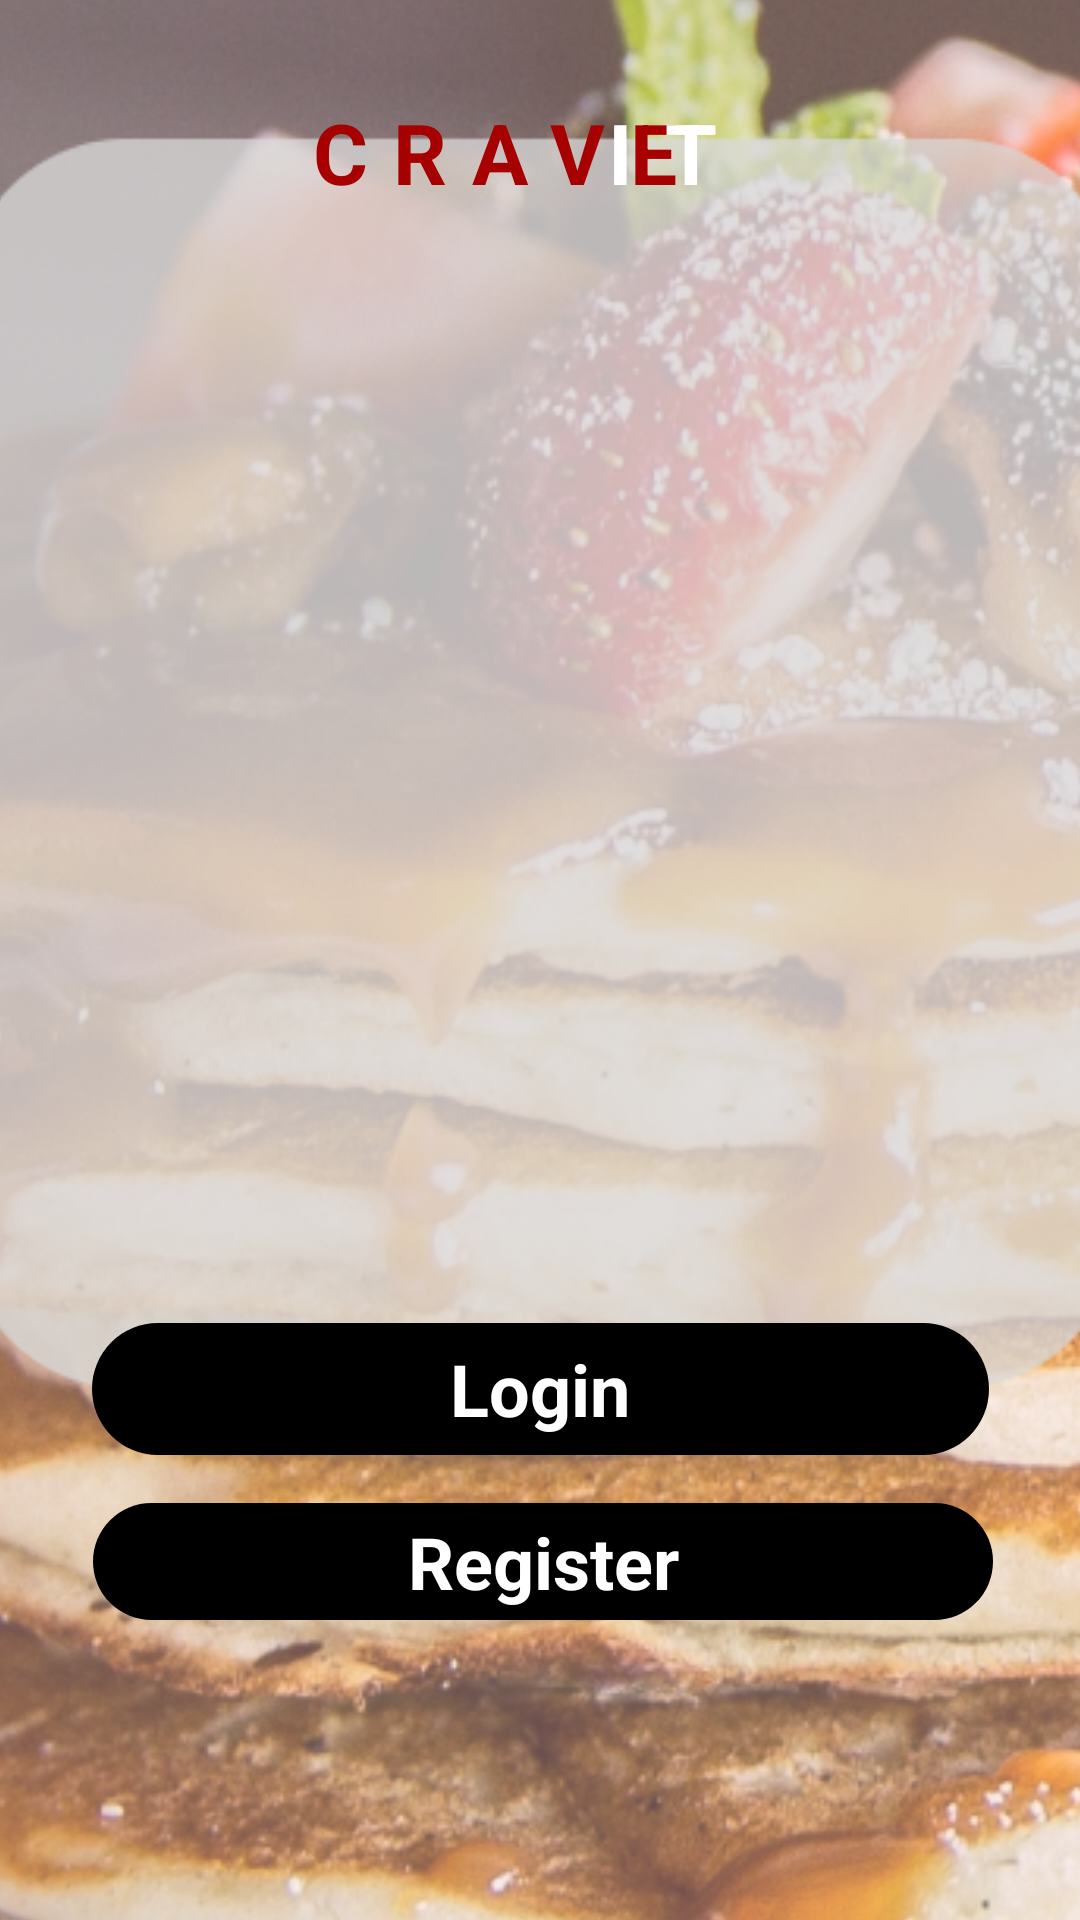

Here is an Android app screen rendered from its layout file. Give the layout XML and the strings, colors and styles it references.
<!-- AndroidManifest.xml: application theme Theme.FinalAttempt -->
<!-- res/layout/registerlogin.xml -->
<?xml version="1.0" encoding="utf-8"?>
<androidx.constraintlayout.widget.ConstraintLayout xmlns:android="http://schemas.android.com/apk/res/android"
    xmlns:app="http://schemas.android.com/apk/res-auto"
    xmlns:tools="http://schemas.android.com/tools"
    android:layout_width="match_parent"
    android:layout_height="match_parent"
    android:orientation="vertical">

    <ImageView
        android:id="@+id/imageView"
        android:layout_width="448dp"
        android:layout_height="1075dp"
        app:layout_constraintBottom_toBottomOf="parent"
        app:layout_constraintEnd_toEndOf="parent"
        app:layout_constraintStart_toStartOf="parent"
        app:layout_constraintTop_toTopOf="parent"
        app:srcCompat="@drawable/m_a_d_screen_2_1" />

    <TextView
        android:id="@+id/btnLogin"
        android:layout_width="299dp"
        android:layout_height="44dp"
        android:layout_marginBottom="16dp"
        android:background="@drawable/button_black"
        android:gravity="center"
        android:text="Login"
        android:textColor="#FFFFFF"
        android:textSize="24sp"
        android:textStyle="bold"
        app:layout_constraintBottom_toTopOf="@+id/btnRegister"
        app:layout_constraintEnd_toEndOf="parent"
        app:layout_constraintStart_toStartOf="parent" />

    <TextView
        android:id="@+id/btnRegister"
        android:layout_width="300dp"
        android:layout_height="39dp"
        android:layout_marginBottom="100dp"
        android:background="@drawable/button_black"
        android:gravity="center"
        android:text="Register"
        android:textColor="#FFFFFF"
        android:textSize="24sp"
        android:textStyle="bold"
        app:layout_constraintBottom_toBottomOf="parent"
        app:layout_constraintEnd_toEndOf="parent"
        app:layout_constraintHorizontal_bias="0.516"
        app:layout_constraintStart_toStartOf="parent" />

    <TextView
        android:id="@+id/txtView3"
        android:layout_width="142dp"
        android:layout_height="39dp"
        android:layout_marginStart="100dp"
        android:letterSpacing="0.3"
        android:text="CRAVE "
        android:textColor="#A60000"
        android:textSize="28sp"
        android:textStyle="bold"
        app:layout_constraintBottom_toBottomOf="parent"
        app:layout_constraintStart_toStartOf="parent"
        app:layout_constraintTop_toTopOf="parent"
        app:layout_constraintVertical_bias="0.053" />

    <TextView
        android:id="@+id/txtvView4"
        android:layout_width="79dp"
        android:layout_height="35dp"
        android:layout_marginEnd="84dp"
        android:letterSpacing="0.4"
        android:text="IT"
        android:textColor="#FFFFFF"
        android:textSize="28sp"
        android:textStyle="bold"
        app:layout_constraintBottom_toBottomOf="parent"
        app:layout_constraintEnd_toEndOf="parent"
        app:layout_constraintTop_toTopOf="parent"
        app:layout_constraintVertical_bias="0.053"

        />

</androidx.constraintlayout.widget.ConstraintLayout>
<!-- resources referenced by this layout -->
<resources>
  <!-- drawable button_black (drawable-v24) -->
  <?xml version="1.0" encoding="utf-8"?>
  <selector xmlns:android="http://schemas.android.com/apk/res/android">   <item>
      <shape android:shape="rectangle">
          <solid android:color="#000000"/>
          <corners android:radius="50dp"/>
      </shape>
  </item>
  
  
  </selector>
  <!-- drawable m_a_d_screen_2_1: png bitmap (drawable-v24, 585978 bytes) -->
  <style name="Theme.FinalAttempt" parent="Theme.MaterialComponents.DayNight.NoActionBar">
          
          <item name="colorPrimary">#000000</item>
          <item name="colorPrimaryVariant">#000000</item>
          <item name="colorOnPrimary">@color/white</item>
          
          <item name="colorSecondary">@color/teal_200</item>
          <item name="colorSecondaryVariant">@color/teal_700</item>
          <item name="colorOnSecondary">@color/black</item>
          
          <item name="android:statusBarColor">?attr/colorPrimaryVariant</item>
          
      </style>
  <!-- not gathered from this repository: default colours our renderer supplied (Android Studio template values) -->
  <color name="teal_200">#FF03DAC5</color>
  <color name="teal_700">#FF018786</color>
  <color name="black">#FF000000</color>
  <color name="white">#FFFFFFFF</color>
</resources>
